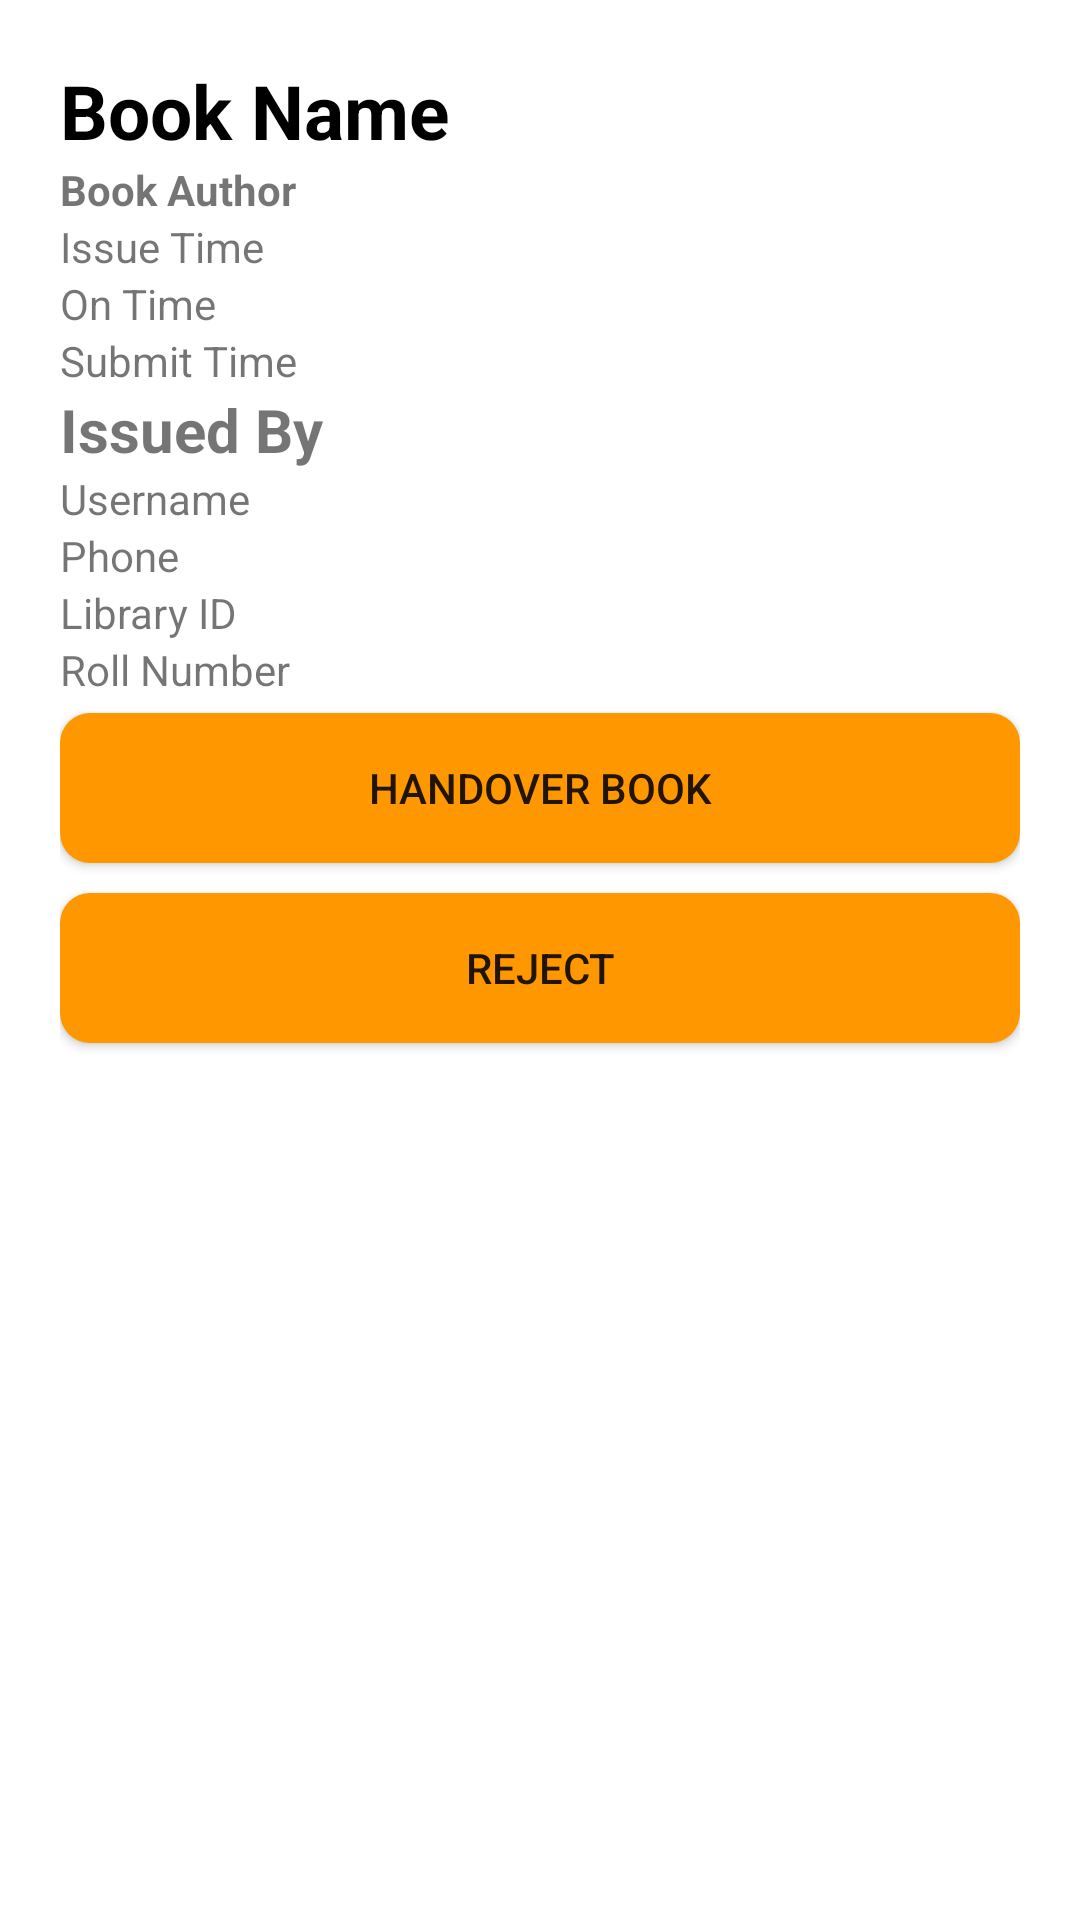

Android layout source for this screen:
<!-- AndroidManifest.xml: application theme Theme.LBMS -->
<!-- res/layout/fragment_handover_bottom_sheet.xml -->
<?xml version="1.0" encoding="utf-8"?>
<FrameLayout xmlns:android="http://schemas.android.com/apk/res/android"
    xmlns:tools="http://schemas.android.com/tools"
    android:layout_width="match_parent"
    android:layout_height="match_parent"
    tools:context=".sheet.BookBottomSheet">

    <LinearLayout
        android:layout_width="match_parent"
        android:layout_height="wrap_content"
        android:orientation="vertical"
        android:layout_margin="20dp">

        <TextView
            android:id="@+id/book_name"
            android:layout_width="wrap_content"
            android:layout_height="wrap_content"
            android:textColor="@color/black"
            android:text="@string/book_name"
            android:textSize="25sp"
            android:textStyle="bold"/>

        <TextView
            android:id="@+id/book_author"
            android:layout_width="wrap_content"
            android:layout_height="wrap_content"
            android:text="@string/author"
            android:textStyle="bold" />

        <TextView
            android:id="@+id/issue_time"
            android:layout_width="match_parent"
            android:layout_height="wrap_content"
            android:text="@string/issue_time" />

        <TextView
            android:id="@+id/on_time"
            android:layout_width="match_parent"
            android:layout_height="wrap_content"
            android:text="@string/on_time" />

        <TextView
            android:id="@+id/submit_time"
            android:layout_width="match_parent"
            android:layout_height="wrap_content"
            android:text="@string/submit_time" />

        <TextView
            android:id="@+id/heading"
            android:layout_width="match_parent"
            android:layout_height="wrap_content"
            android:text="@string/issued_by"
            android:textSize="20sp"
            android:textStyle="bold"/>

        <TextView
            android:id="@+id/user_name"
            android:layout_width="match_parent"
            android:layout_height="wrap_content"
            android:text="@string/username" />

        <TextView
            android:id="@+id/phone"
            android:layout_width="match_parent"
            android:layout_height="wrap_content"
            android:text="@string/phone" />

        <TextView
            android:id="@+id/lid"
            android:layout_width="match_parent"
            android:layout_height="wrap_content"
            android:text="@string/library_id" />

        <TextView
            android:id="@+id/roll_no"
            android:layout_width="match_parent"
            android:layout_height="wrap_content"
            android:text="@string/roll_number" />

        <Button
            android:id="@+id/handover"
            android:layout_width="match_parent"
            android:layout_height="50dp"
            android:text="@string/handover_book"
            android:paddingHorizontal="10dp"
            android:layout_marginVertical="5dp"
            android:background="@drawable/button_bg" />

        <Button
            android:id="@+id/reject"
            android:layout_width="match_parent"
            android:layout_height="50dp"
            android:text="@string/reject"
            android:paddingHorizontal="10dp"
            android:layout_marginVertical="5dp"
            android:background="@drawable/button_bg" />

    </LinearLayout>

</FrameLayout>
<!-- resources referenced by this layout -->
<resources>
  <color name="black">#FF000000</color>
  <!-- drawable button_bg (drawable) -->
  <?xml version="1.0" encoding="utf-8"?>
  <selector xmlns:android="http://schemas.android.com/apk/res/android">
      <item>
          <shape android:shape="rectangle">
              <corners android:radius="10dp"/>
              <gradient
                  android:startColor="@color/orange_500"
                  android:centerColor="@color/orange_500"
                  android:endColor="@color/orange_500"/>
          </shape>
      </item>
  </selector>
  <string name="author">Book Author</string>
  <string name="book_name">Book Name</string>
  <string name="handover_book">Handover book</string>
  <string name="issue_time">Issue Time</string>
  <string name="issued_by">Issued By</string>
  <string name="library_id">Library ID</string>
  <string name="on_time">On Time</string>
  <string name="phone">Phone</string>
  <string name="reject">Reject</string>
  <string name="roll_number">Roll Number</string>
  <string name="submit_time">Submit Time</string>
  <string name="username">Username</string>
  <style name="Theme.LBMS" parent="Theme.MaterialComponents.DayNight.NoActionBar">
          
          <item name="colorPrimary">@color/orange_500</item>
          <item name="colorPrimaryVariant">@color/orange_700</item>
          <item name="colorOnPrimary">@color/white</item>
          
          <item name="colorSecondary">@color/teal_200</item>
          <item name="colorSecondaryVariant">@color/teal_700</item>
          <item name="colorOnSecondary">@color/black</item>
          
          <item name="android:statusBarColor" tools:targetApi="l">?attr/colorPrimaryVariant</item>
          
      </style>
  <color name="orange_500">#FF9800</color>
  <color name="orange_700">#FF5722</color>
  <color name="white">#FFFFFFFF</color>
  <color name="teal_200">#FF03DAC5</color>
  <color name="teal_700">#FF018786</color>
</resources>
